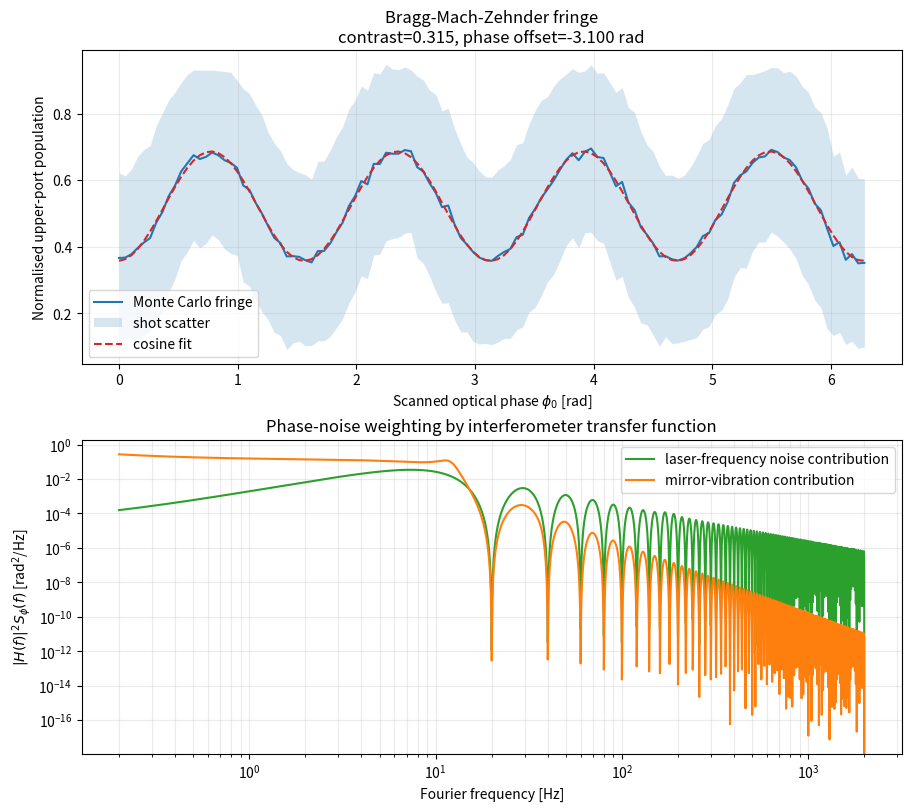

Write the Python code that produced this figure.
#!/usr/bin/env python3
from __future__ import annotations

import argparse
import json
import math
from dataclasses import asdict, dataclass, field, replace
from pathlib import Path
from typing import Any

import numpy as np

try:
    import matplotlib.pyplot as plt
except ImportError:
    plt = None


PI2 = 2.0 * math.pi


@dataclass(frozen=True)
class LorentzianPeak:
    center_hz: float
    width_hz: float
    amplitude: float

    @classmethod
    def from_dict(cls, data: dict[str, Any]) -> "LorentzianPeak":
        return cls(
            center_hz=float(data["center_hz"]),
            width_hz=float(data["width_hz"]),
            amplitude=float(data["amplitude"]),
        )


@dataclass(frozen=True)
class NoiseModel:
    white: float = 0.0
    flicker: float = 0.0
    random_walk: float = 0.0
    peaks: tuple[LorentzianPeak, ...] = ()

    @classmethod
    def from_dict(cls, data: dict[str, Any]) -> "NoiseModel":
        peaks = tuple(LorentzianPeak.from_dict(item) for item in data.get("peaks", []))
        return cls(
            white=float(data.get("white", 0.0)),
            flicker=float(data.get("flicker", 0.0)),
            random_walk=float(data.get("random_walk", 0.0)),
            peaks=peaks,
        )


@dataclass(frozen=True)
class PulseParameters:
    transfer_probability: float
    loss_probability: float = 0.0
    diffraction_phase_rad: float = 0.0
    transfer_jitter_std: float = 0.0
    phase_jitter_std_rad: float = 0.0

    @classmethod
    def from_dict(cls, data: dict[str, Any]) -> "PulseParameters":
        return cls(
            transfer_probability=float(data["transfer_probability"]),
            loss_probability=float(data.get("loss_probability", 0.0)),
            diffraction_phase_rad=float(data.get("diffraction_phase_rad", 0.0)),
            transfer_jitter_std=float(data.get("transfer_jitter_std", 0.0)),
            phase_jitter_std_rad=float(data.get("phase_jitter_std_rad", 0.0)),
        )

    @classmethod
    def from_rabi_model(
        cls,
        omega_eff_rad_s: float,
        duration_s: float,
        detuning_rad_s: float = 0.0,
        *,
        loss_probability: float = 0.0,
        diffraction_phase_rad: float = 0.0,
        transfer_jitter_std: float = 0.0,
        phase_jitter_std_rad: float = 0.0,
    ) -> "PulseParameters":
        transfer_probability = coherent_transfer_probability(
            omega_eff_rad_s=omega_eff_rad_s,
            duration_s=duration_s,
            detuning_rad_s=detuning_rad_s,
        )
        return cls(
            transfer_probability=transfer_probability,
            loss_probability=loss_probability,
            diffraction_phase_rad=diffraction_phase_rad,
            transfer_jitter_std=transfer_jitter_std,
            phase_jitter_std_rad=phase_jitter_std_rad,
        )


@dataclass(frozen=True)
class InterferometerParameters:
    bragg_order: int = 4
    wavelength_m: float = 780e-9
    pulse_separation_s: float = 50e-3
    effective_acceleration_mps2: float = 0.0
    additional_phase_offset_rad: float = 0.0

    @classmethod
    def from_dict(cls, data: dict[str, Any]) -> "InterferometerParameters":
        return cls(
            bragg_order=int(data.get("bragg_order", 4)),
            wavelength_m=float(data.get("wavelength_m", 780e-9)),
            pulse_separation_s=float(data.get("pulse_separation_s", 50e-3)),
            effective_acceleration_mps2=float(data.get("effective_acceleration_mps2", 0.0)),
            additional_phase_offset_rad=float(data.get("additional_phase_offset_rad", 0.0)),
        )


@dataclass(frozen=True)
class NoiseParameters:
    f_min_hz: float = 0.2
    f_max_hz: float = 2_000.0
    num_frequency_points: int = 4_000
    laser_frequency_noise_hz_per_sqrt_hz: NoiseModel = field(default_factory=NoiseModel)
    mirror_acceleration_noise_mps2_per_sqrt_hz: NoiseModel = field(default_factory=NoiseModel)

    @classmethod
    def from_dict(cls, data: dict[str, Any]) -> "NoiseParameters":
        return cls(
            f_min_hz=float(data.get("f_min_hz", 0.2)),
            f_max_hz=float(data.get("f_max_hz", 2_000.0)),
            num_frequency_points=int(data.get("num_frequency_points", 4_000)),
            laser_frequency_noise_hz_per_sqrt_hz=NoiseModel.from_dict(
                data.get("laser_frequency_noise_hz_per_sqrt_hz", {})
            ),
            mirror_acceleration_noise_mps2_per_sqrt_hz=NoiseModel.from_dict(
                data.get("mirror_acceleration_noise_mps2_per_sqrt_hz", {})
            ),
        )


@dataclass(frozen=True)
class SimulationParameters:
    shots_per_phase: int = 400
    n_phase_points: int = 121
    scan_start_rad: float = 0.0
    scan_stop_rad: float = PI2
    random_seed: int = 7
    output_prefix: str = "outputs/bragg_demo"

    @classmethod
    def from_dict(cls, data: dict[str, Any]) -> "SimulationParameters":
        return cls(
            shots_per_phase=int(data.get("shots_per_phase", 400)),
            n_phase_points=int(data.get("n_phase_points", 121)),
            scan_start_rad=float(data.get("scan_start_rad", 0.0)),
            scan_stop_rad=float(data.get("scan_stop_rad", PI2)),
            random_seed=int(data.get("random_seed", 7)),
            output_prefix=str(data.get("output_prefix", "outputs/bragg_demo")),
        )


@dataclass(frozen=True)
class BraggSimulationConfig:
    interferometer: InterferometerParameters
    beam_splitter_1: PulseParameters
    mirror: PulseParameters
    beam_splitter_2: PulseParameters
    noise: NoiseParameters
    simulation: SimulationParameters

    @classmethod
    def from_dict(cls, data: dict[str, Any]) -> "BraggSimulationConfig":
        return cls(
            interferometer=InterferometerParameters.from_dict(data.get("interferometer", {})),
            beam_splitter_1=PulseParameters.from_dict(data.get("beam_splitter_1", {})),
            mirror=PulseParameters.from_dict(data.get("mirror", {})),
            beam_splitter_2=PulseParameters.from_dict(data.get("beam_splitter_2", {})),
            noise=NoiseParameters.from_dict(data.get("noise", {})),
            simulation=SimulationParameters.from_dict(data.get("simulation", {})),
        )


def default_config() -> BraggSimulationConfig:
    return BraggSimulationConfig(
        interferometer=InterferometerParameters(
            bragg_order=4,
            wavelength_m=780e-9,
            pulse_separation_s=50e-3,
            effective_acceleration_mps2=0.0,
            additional_phase_offset_rad=0.2,
        ),
        beam_splitter_1=PulseParameters(
            transfer_probability=0.48,
            loss_probability=0.03,
            diffraction_phase_rad=0.00,
            transfer_jitter_std=0.015,
            phase_jitter_std_rad=0.02,
        ),
        mirror=PulseParameters(
            transfer_probability=0.93,
            loss_probability=0.05,
            diffraction_phase_rad=0.08,
            transfer_jitter_std=0.020,
            phase_jitter_std_rad=0.03,
        ),
        beam_splitter_2=PulseParameters(
            transfer_probability=0.46,
            loss_probability=0.03,
            diffraction_phase_rad=0.02,
            transfer_jitter_std=0.015,
            phase_jitter_std_rad=0.02,
        ),
        noise=NoiseParameters(
            f_min_hz=0.2,
            f_max_hz=2_000.0,
            num_frequency_points=4_000,
            laser_frequency_noise_hz_per_sqrt_hz=NoiseModel(
                white=0.10,
                flicker=0.05,
                random_walk=0.01,
                peaks=(
                    LorentzianPeak(center_hz=60.0, width_hz=4.0, amplitude=0.10),
                    LorentzianPeak(center_hz=180.0, width_hz=10.0, amplitude=0.08),
                ),
            ),
            mirror_acceleration_noise_mps2_per_sqrt_hz=NoiseModel(
                white=2.0e-6,
                flicker=1.0e-6,
                random_walk=1.5e-7,
                peaks=(
                    LorentzianPeak(center_hz=12.0, width_hz=1.5, amplitude=7.5e-6),
                    LorentzianPeak(center_hz=38.0, width_hz=3.0, amplitude=3.0e-6),
                ),
            ),
        ),
        simulation=SimulationParameters(
            shots_per_phase=500,
            n_phase_points=121,
            scan_start_rad=0.0,
            scan_stop_rad=PI2,
            random_seed=7,
            output_prefix="outputs/bragg_demo",
        ),
    )


def coherent_transfer_probability(
    omega_eff_rad_s: float,
    duration_s: float,
    detuning_rad_s: float = 0.0,
) -> float:
    omega_rabi = math.hypot(omega_eff_rad_s, detuning_rad_s)
    if omega_rabi == 0.0:
        return 0.0
    return (omega_eff_rad_s**2 / omega_rabi**2) * math.sin(0.5 * omega_rabi * duration_s) ** 2


def composite_asd(f_hz: np.ndarray, model: NoiseModel, f_floor_hz: float) -> np.ndarray:
    f_safe = np.maximum(f_hz, f_floor_hz)
    asd_sq = (
        model.white**2
        + (model.flicker / np.sqrt(f_safe)) ** 2
        + (model.random_walk / f_safe) ** 2
    )
    for peak in model.peaks:
        width = max(peak.width_hz, 1e-12)
        asd_sq += peak.amplitude**2 / (1.0 + ((f_hz - peak.center_hz) / width) ** 2)
    return np.sqrt(asd_sq)


def make_frequency_grid(noise: NoiseParameters) -> np.ndarray:
    return np.logspace(
        math.log10(noise.f_min_hz),
        math.log10(noise.f_max_hz),
        noise.num_frequency_points,
    )


def phase_transfer_function(f_hz: np.ndarray, pulse_separation_s: float) -> np.ndarray:
    return np.abs(1.0 - 2.0 * np.exp(-1j * PI2 * f_hz * pulse_separation_s) + np.exp(-1j * 2.0 * PI2 * f_hz * pulse_separation_s))


def effective_wavevector_m_inv(cfg: BraggSimulationConfig) -> float:
    k = PI2 / cfg.interferometer.wavelength_m
    return 2.0 * cfg.interferometer.bragg_order * k


def laser_phase_psd_rad2_per_hz(cfg: BraggSimulationConfig, f_hz: np.ndarray) -> np.ndarray:
    laser_asd = composite_asd(
        f_hz,
        cfg.noise.laser_frequency_noise_hz_per_sqrt_hz,
        cfg.noise.f_min_hz,
    )
    f_safe = np.maximum(f_hz, cfg.noise.f_min_hz)
    return (cfg.interferometer.bragg_order**2) * (laser_asd**2) / (f_safe**2)


def vibration_phase_psd_rad2_per_hz(cfg: BraggSimulationConfig, f_hz: np.ndarray) -> np.ndarray:
    accel_asd = composite_asd(
        f_hz,
        cfg.noise.mirror_acceleration_noise_mps2_per_sqrt_hz,
        cfg.noise.f_min_hz,
    )
    omega = PI2 * np.maximum(f_hz, cfg.noise.f_min_hz)
    return (effective_wavevector_m_inv(cfg) ** 2) * (accel_asd**2) / (omega**4)


def phase_noise_std_from_psd(
    f_hz: np.ndarray,
    phase_psd_rad2_per_hz: np.ndarray,
    pulse_separation_s: float,
) -> tuple[float, np.ndarray]:
    transfer = phase_transfer_function(f_hz, pulse_separation_s)
    integrand = transfer**2 * phase_psd_rad2_per_hz
    variance = np.trapz(integrand, f_hz)
    return math.sqrt(max(variance, 0.0)), integrand


def sample_transfer_probability(base: float, jitter_std: float, rng: np.random.Generator) -> float:
    if jitter_std <= 0.0:
        return float(np.clip(base, 0.0, 1.0))
    return float(np.clip(rng.normal(base, jitter_std), 0.0, 1.0))


def sample_phase(base: float, jitter_std: float, rng: np.random.Generator) -> float:
    if jitter_std <= 0.0:
        return base
    return float(rng.normal(base, jitter_std))


def pulse_matrix(transfer_probability: float, phase_rad: float, loss_probability: float) -> np.ndarray:
    p = float(np.clip(transfer_probability, 0.0, 1.0))
    loss = float(np.clip(loss_probability, 0.0, 0.999999))
    stay = math.sqrt(max(0.0, 1.0 - p))
    move = math.sqrt(p)
    phase = np.exp(1j * phase_rad)
    return math.sqrt(1.0 - loss) * np.array(
        [
            [stay, -1j * np.conjugate(phase) * move],
            [-1j * phase * move, stay],
        ],
        dtype=np.complex128,
    )


def base_interferometer_phase_rad(cfg: BraggSimulationConfig) -> float:
    return (
        effective_wavevector_m_inv(cfg)
        * cfg.interferometer.effective_acceleration_mps2
        * cfg.interferometer.pulse_separation_s**2
        + cfg.interferometer.additional_phase_offset_rad
    )


def simulate_single_shot(
    cfg: BraggSimulationConfig,
    total_interferometer_phase_rad: float,
    rng: np.random.Generator,
) -> tuple[float, float, float]:
    pulse1 = cfg.beam_splitter_1
    pulse2 = cfg.mirror
    pulse3 = cfg.beam_splitter_2

    u1 = pulse_matrix(
        transfer_probability=sample_transfer_probability(
            pulse1.transfer_probability,
            pulse1.transfer_jitter_std,
            rng,
        ),
        phase_rad=sample_phase(
            pulse1.diffraction_phase_rad,
            pulse1.phase_jitter_std_rad,
            rng,
        ),
        loss_probability=pulse1.loss_probability,
    )
    u2 = pulse_matrix(
        transfer_probability=sample_transfer_probability(
            pulse2.transfer_probability,
            pulse2.transfer_jitter_std,
            rng,
        ),
        phase_rad=sample_phase(
            pulse2.diffraction_phase_rad,
            pulse2.phase_jitter_std_rad,
            rng,
        ),
        loss_probability=pulse2.loss_probability,
    )
    u3 = pulse_matrix(
        transfer_probability=sample_transfer_probability(
            pulse3.transfer_probability,
            pulse3.transfer_jitter_std,
            rng,
        ),
        phase_rad=sample_phase(
            pulse3.diffraction_phase_rad,
            pulse3.phase_jitter_std_rad,
            rng,
        )
        + total_interferometer_phase_rad,
        loss_probability=pulse3.loss_probability,
    )

    state = np.array([1.0 + 0.0j, 0.0 + 0.0j], dtype=np.complex128)
    state = u3 @ (u2 @ (u1 @ state))

    port_a = float(np.abs(state[0]) ** 2)
    port_b = float(np.abs(state[1]) ** 2)
    remaining = port_a + port_b
    return port_a, port_b, max(0.0, 1.0 - remaining)


def fit_cosine(scan_phase_rad: np.ndarray, y: np.ndarray, bragg_order: int) -> dict[str, float]:
    basis = np.column_stack(
        [
            np.ones_like(scan_phase_rad),
            np.cos(bragg_order * scan_phase_rad),
            np.sin(bragg_order * scan_phase_rad),
        ]
    )
    coeffs, *_ = np.linalg.lstsq(basis, y, rcond=None)
    offset, cos_coeff, sin_coeff = coeffs
    amplitude = float(math.hypot(cos_coeff, sin_coeff))
    phase_offset = float(math.atan2(-sin_coeff, cos_coeff))
    contrast = float(amplitude / offset) if abs(offset) > 1e-12 else float("nan")
    return {
        "offset": float(offset),
        "amplitude": amplitude,
        "phase_offset_rad": phase_offset,
        "contrast": contrast,
    }


def simulate_fringe(cfg: BraggSimulationConfig) -> dict[str, Any]:
    rng = np.random.default_rng(cfg.simulation.random_seed)
    f_hz = make_frequency_grid(cfg.noise)
    laser_psd = laser_phase_psd_rad2_per_hz(cfg, f_hz)
    vibration_psd = vibration_phase_psd_rad2_per_hz(cfg, f_hz)

    laser_phase_std_rad, laser_integrand = phase_noise_std_from_psd(
        f_hz,
        laser_psd,
        cfg.interferometer.pulse_separation_s,
    )
    vibration_phase_std_rad, vibration_integrand = phase_noise_std_from_psd(
        f_hz,
        vibration_psd,
        cfg.interferometer.pulse_separation_s,
    )

    scan_phase_rad = np.linspace(
        cfg.simulation.scan_start_rad,
        cfg.simulation.scan_stop_rad,
        cfg.simulation.n_phase_points,
    )
    base_phase = base_interferometer_phase_rad(cfg)

    port_b_abs_mean = np.zeros_like(scan_phase_rad)
    port_b_abs_std = np.zeros_like(scan_phase_rad)
    port_b_norm_mean = np.zeros_like(scan_phase_rad)
    port_b_norm_std = np.zeros_like(scan_phase_rad)
    loss_mean = np.zeros_like(scan_phase_rad)

    for index, optical_phase in enumerate(scan_phase_rad):
        noisy_abs = np.zeros(cfg.simulation.shots_per_phase)
        noisy_norm = np.zeros(cfg.simulation.shots_per_phase)
        losses = np.zeros(cfg.simulation.shots_per_phase)

        for shot in range(cfg.simulation.shots_per_phase):
            total_phase = (
                base_phase
                + cfg.interferometer.bragg_order * optical_phase
                + rng.normal(0.0, laser_phase_std_rad)
                + rng.normal(0.0, vibration_phase_std_rad)
            )
            port_a, port_b, loss = simulate_single_shot(cfg, total_phase, rng)
            remaining = port_a + port_b
            noisy_abs[shot] = port_b
            noisy_norm[shot] = port_b / remaining if remaining > 1e-12 else 0.0
            losses[shot] = loss

        port_b_abs_mean[index] = noisy_abs.mean()
        port_b_abs_std[index] = noisy_abs.std(ddof=1)
        port_b_norm_mean[index] = noisy_norm.mean()
        port_b_norm_std[index] = noisy_norm.std(ddof=1)
        loss_mean[index] = losses.mean()

    fit = fit_cosine(
        scan_phase_rad=scan_phase_rad,
        y=port_b_norm_mean,
        bragg_order=cfg.interferometer.bragg_order,
    )

    return {
        "scan_phase_rad": scan_phase_rad,
        "port_b_abs_mean": port_b_abs_mean,
        "port_b_abs_std": port_b_abs_std,
        "port_b_norm_mean": port_b_norm_mean,
        "port_b_norm_std": port_b_norm_std,
        "loss_mean": loss_mean,
        "frequency_hz": f_hz,
        "laser_phase_psd_rad2_per_hz": laser_psd,
        "vibration_phase_psd_rad2_per_hz": vibration_psd,
        "laser_integrand_rad2_per_hz": laser_integrand,
        "vibration_integrand_rad2_per_hz": vibration_integrand,
        "laser_phase_std_rad": laser_phase_std_rad,
        "vibration_phase_std_rad": vibration_phase_std_rad,
        "fit": fit,
    }


def save_csv(output_prefix: Path, results: dict[str, Any]) -> Path:
    csv_path = output_prefix.with_suffix(".csv")
    data = np.column_stack(
        [
            results["scan_phase_rad"],
            results["port_b_abs_mean"],
            results["port_b_abs_std"],
            results["port_b_norm_mean"],
            results["port_b_norm_std"],
            results["loss_mean"],
        ]
    )
    header = (
        "scan_phase_rad,"
        "port_b_abs_mean,"
        "port_b_abs_std,"
        "port_b_norm_mean,"
        "port_b_norm_std,"
        "loss_mean"
    )
    np.savetxt(csv_path, data, delimiter=",", header=header, comments="")
    return csv_path


def save_summary(output_prefix: Path, cfg: BraggSimulationConfig, results: dict[str, Any]) -> Path:
    summary_path = output_prefix.with_suffix(".summary.json")
    summary = {
        "config": asdict(cfg),
        "laser_phase_std_rad": results["laser_phase_std_rad"],
        "vibration_phase_std_rad": results["vibration_phase_std_rad"],
        "fit": results["fit"],
    }
    summary_path.write_text(json.dumps(summary, indent=2), encoding="utf-8")
    return summary_path


def save_plot(output_prefix: Path, cfg: BraggSimulationConfig, results: dict[str, Any]) -> Path | None:
    if plt is None:
        return None

    fig, axes = plt.subplots(2, 1, figsize=(9, 8), constrained_layout=True)

    scan = results["scan_phase_rad"]
    fit = results["fit"]
    fitted = fit["offset"] + fit["amplitude"] * np.cos(
        cfg.interferometer.bragg_order * scan + fit["phase_offset_rad"]
    )

    axes[0].plot(scan, results["port_b_norm_mean"], color="tab:blue", label="Monte Carlo fringe")
    axes[0].fill_between(
        scan,
        results["port_b_norm_mean"] - results["port_b_norm_std"],
        results["port_b_norm_mean"] + results["port_b_norm_std"],
        color="tab:blue",
        alpha=0.18,
        linewidth=0.0,
        label="shot scatter",
    )
    axes[0].plot(scan, fitted, color="tab:red", linestyle="--", label="cosine fit")
    axes[0].set_xlabel("Scanned optical phase $\\phi_0$ [rad]")
    axes[0].set_ylabel("Normalised upper-port population")
    axes[0].set_title(
        "Bragg-Mach-Zehnder fringe\n"
        f"contrast={fit['contrast']:.3f}, phase offset={fit['phase_offset_rad']:.3f} rad"
    )
    axes[0].legend()
    axes[0].grid(alpha=0.25)

    freq = results["frequency_hz"]
    axes[1].loglog(
        freq,
        results["laser_integrand_rad2_per_hz"],
        color="tab:green",
        label="laser-frequency noise contribution",
    )
    axes[1].loglog(
        freq,
        results["vibration_integrand_rad2_per_hz"],
        color="tab:orange",
        label="mirror-vibration contribution",
    )
    axes[1].set_xlabel("Fourier frequency [Hz]")
    axes[1].set_ylabel(r"$|H(f)|^2 S_\phi(f)$ [rad$^2$/Hz]")
    axes[1].set_title("Phase-noise weighting by interferometer transfer function")
    axes[1].legend()
    axes[1].grid(alpha=0.25, which="both")

    plot_path = output_prefix.with_suffix(".png")
    fig.savefig(plot_path, dpi=180)
    plt.close(fig)
    return plot_path


def parse_args() -> argparse.Namespace:
    parser = argparse.ArgumentParser(
        description="Monte Carlo Bragg atom-interferometer fringe simulator with pulse imperfections and phase noise."
    )
    parser.add_argument(
        "--config",
        type=Path,
        help="Optional JSON config file. If omitted, the built-in example config is used.",
    )
    parser.add_argument(
        "--dump-default-config",
        type=Path,
        help="Write the default config as JSON and exit.",
    )
    parser.add_argument(
        "--output-prefix",
        type=str,
        help="Override the output prefix from the config.",
    )
    parser.add_argument(
        "--no-plot",
        action="store_true",
        help="Skip PNG generation even if matplotlib is available.",
    )
    return parser.parse_args()


def load_config(config_path: Path | None) -> BraggSimulationConfig:
    if config_path is None:
        return default_config()
    data = json.loads(config_path.read_text(encoding="utf-8"))
    return BraggSimulationConfig.from_dict(data)


def main() -> None:
    args = parse_args()

    if args.dump_default_config is not None:
        cfg = default_config()
        args.dump_default_config.write_text(
            json.dumps(asdict(cfg), indent=2),
            encoding="utf-8",
        )
        print(f"Wrote default config to {args.dump_default_config}")
        return

    cfg = load_config(args.config)
    if args.output_prefix:
        cfg = replace(
            cfg,
            simulation=replace(cfg.simulation, output_prefix=args.output_prefix),
        )

    output_prefix = Path(cfg.simulation.output_prefix)
    output_prefix.parent.mkdir(parents=True, exist_ok=True)

    results = simulate_fringe(cfg)
    csv_path = save_csv(output_prefix, results)
    summary_path = save_summary(output_prefix, cfg, results)
    plot_path = None if args.no_plot else save_plot(output_prefix, cfg, results)

    print("Bragg fringe simulation finished.")
    print(f"CSV: {csv_path}")
    print(f"Summary: {summary_path}")
    if plot_path is not None:
        print(f"Plot: {plot_path}")
    elif not args.no_plot:
        print("Plot skipped because matplotlib is not installed.")
    print(
        "Noise phase sigma: "
        f"laser={results['laser_phase_std_rad']:.4f} rad, "
        f"vibration={results['vibration_phase_std_rad']:.4f} rad"
    )
    print(
        "Fitted normalised fringe: "
        f"contrast={results['fit']['contrast']:.4f}, "
        f"phase_offset={results['fit']['phase_offset_rad']:.4f} rad"
    )


if __name__ == "__main__":
    main()
